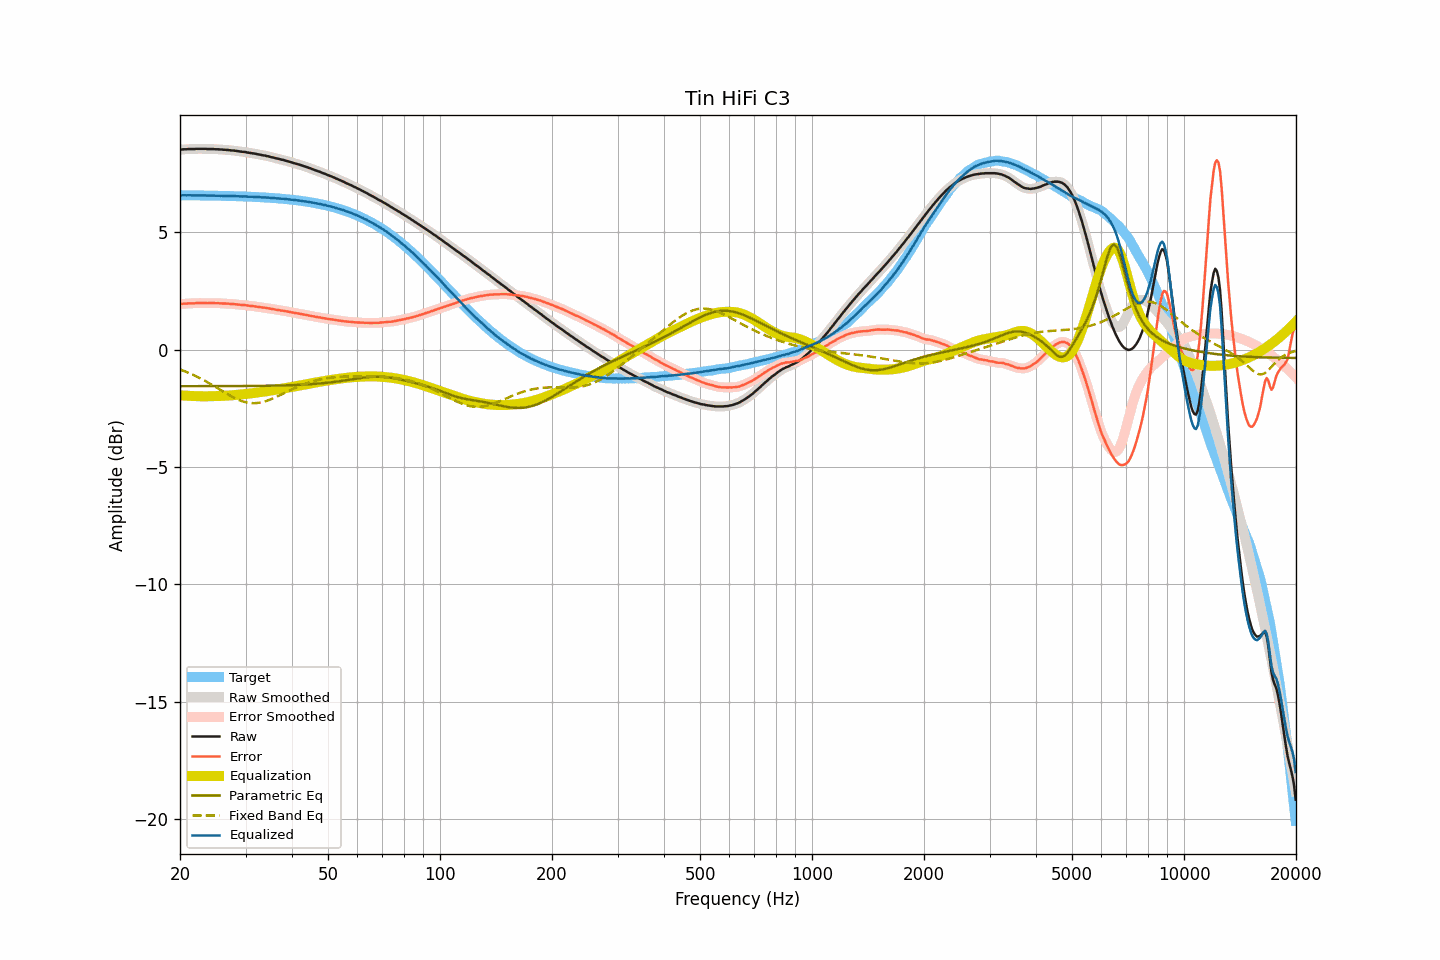

Values plotted in this chart, from the file beside it:
frequency, raw, smoothed, error, error_smoothed, equalization, parametric_eq, fixed_band_eq, equalized_raw, equalized_smoothed, target
20.00, 8.53, 8.53, 1.95, 1.95, -1.95, -1.56, -0.84, 6.58, 6.58, 6.58
20.20, 8.53, 8.53, 1.95, 1.95, -1.95, -1.56, -0.87, 6.58, 6.58, 6.58
20.40, 8.54, 8.54, 1.96, 1.96, -1.96, -1.56, -0.90, 6.58, 6.58, 6.58
20.61, 8.54, 8.54, 1.96, 1.96, -1.96, -1.56, -0.92, 6.58, 6.58, 6.58
20.81, 8.54, 8.54, 1.96, 1.96, -1.96, -1.56, -0.95, 6.58, 6.58, 6.58
21.02, 8.55, 8.55, 1.97, 1.97, -1.97, -1.56, -0.98, 6.58, 6.58, 6.58
21.23, 8.55, 8.55, 1.97, 1.97, -1.97, -1.56, -1.01, 6.58, 6.58, 6.58
21.44, 8.55, 8.55, 1.97, 1.97, -1.97, -1.56, -1.04, 6.58, 6.58, 6.58
21.66, 8.55, 8.55, 1.97, 1.97, -1.98, -1.56, -1.07, 6.57, 6.57, 6.58
21.87, 8.55, 8.55, 1.97, 1.98, -1.98, -1.56, -1.10, 6.57, 6.57, 6.57
22.09, 8.56, 8.56, 1.99, 1.98, -1.98, -1.56, -1.13, 6.58, 6.57, 6.57
22.31, 8.56, 8.56, 1.99, 1.99, -1.98, -1.56, -1.17, 6.57, 6.57, 6.57
22.54, 8.56, 8.56, 1.99, 1.99, -1.99, -1.56, -1.20, 6.57, 6.57, 6.57
22.76, 8.56, 8.56, 1.99, 1.99, -1.99, -1.56, -1.24, 6.57, 6.57, 6.57
22.99, 8.56, 8.56, 1.99, 1.99, -1.99, -1.56, -1.27, 6.57, 6.57, 6.57
23.22, 8.56, 8.56, 1.99, 1.99, -1.99, -1.56, -1.31, 6.57, 6.57, 6.57
23.45, 8.56, 8.56, 1.99, 1.99, -1.99, -1.56, -1.35, 6.57, 6.57, 6.57
23.69, 8.55, 8.55, 1.98, 1.99, -1.99, -1.56, -1.39, 6.56, 6.57, 6.57
23.92, 8.55, 8.55, 1.98, 1.98, -1.99, -1.56, -1.42, 6.56, 6.56, 6.57
24.16, 8.55, 8.55, 1.98, 1.98, -1.98, -1.56, -1.46, 6.56, 6.56, 6.57
24.40, 8.55, 8.55, 1.99, 1.98, -1.98, -1.56, -1.51, 6.57, 6.56, 6.56
24.65, 8.55, 8.55, 1.99, 1.98, -1.98, -1.56, -1.55, 6.57, 6.56, 6.56
24.89, 8.54, 8.54, 1.98, 1.98, -1.98, -1.56, -1.59, 6.56, 6.56, 6.56
25.14, 8.54, 8.54, 1.98, 1.98, -1.98, -1.56, -1.63, 6.56, 6.56, 6.56
25.39, 8.54, 8.54, 1.98, 1.98, -1.98, -1.56, -1.67, 6.56, 6.56, 6.56
25.65, 8.53, 8.53, 1.97, 1.97, -1.97, -1.56, -1.71, 6.55, 6.56, 6.56
25.91, 8.53, 8.53, 1.97, 1.97, -1.97, -1.55, -1.75, 6.56, 6.56, 6.56
26.16, 8.52, 8.52, 1.97, 1.97, -1.97, -1.55, -1.80, 6.55, 6.55, 6.55
26.43, 8.52, 8.52, 1.97, 1.96, -1.96, -1.55, -1.84, 6.55, 6.55, 6.55
26.69, 8.51, 8.51, 1.96, 1.96, -1.96, -1.55, -1.88, 6.55, 6.55, 6.55
26.96, 8.51, 8.51, 1.96, 1.96, -1.96, -1.55, -1.92, 6.55, 6.55, 6.55
27.23, 8.50, 8.50, 1.95, 1.95, -1.95, -1.55, -1.96, 6.55, 6.55, 6.55
27.50, 8.49, 8.49, 1.94, 1.95, -1.95, -1.55, -1.99, 6.54, 6.55, 6.55
27.77, 8.49, 8.49, 1.95, 1.94, -1.94, -1.55, -2.03, 6.55, 6.54, 6.54
28.05, 8.48, 8.48, 1.94, 1.94, -1.94, -1.55, -2.06, 6.54, 6.54, 6.54
28.33, 8.47, 8.47, 1.93, 1.93, -1.93, -1.55, -2.10, 6.54, 6.54, 6.54
28.62, 8.46, 8.46, 1.92, 1.92, -1.92, -1.55, -2.13, 6.54, 6.54, 6.54
28.90, 8.45, 8.45, 1.91, 1.91, -1.92, -1.55, -2.16, 6.53, 6.53, 6.53
29.19, 8.44, 8.44, 1.91, 1.91, -1.91, -1.55, -2.18, 6.53, 6.53, 6.53
29.48, 8.43, 8.43, 1.90, 1.90, -1.90, -1.55, -2.20, 6.53, 6.53, 6.53
29.78, 8.43, 8.43, 1.90, 1.90, -1.90, -1.55, -2.23, 6.53, 6.53, 6.53
30.08, 8.42, 8.42, 1.89, 1.89, -1.89, -1.55, -2.24, 6.53, 6.53, 6.52
30.38, 8.40, 8.40, 1.88, 1.88, -1.88, -1.55, -2.26, 6.52, 6.52, 6.52
30.68, 8.39, 8.39, 1.87, 1.87, -1.87, -1.55, -2.27, 6.52, 6.52, 6.52
30.99, 8.38, 8.38, 1.86, 1.86, -1.86, -1.55, -2.28, 6.51, 6.51, 6.52
31.30, 8.37, 8.37, 1.86, 1.86, -1.86, -1.55, -2.28, 6.51, 6.51, 6.51
31.61, 8.36, 8.36, 1.85, 1.85, -1.85, -1.55, -2.28, 6.51, 6.51, 6.51
31.93, 8.35, 8.35, 1.84, 1.84, -1.84, -1.55, -2.28, 6.51, 6.51, 6.51
32.24, 8.33, 8.33, 1.83, 1.83, -1.83, -1.55, -2.27, 6.50, 6.50, 6.50
32.57, 8.32, 8.32, 1.82, 1.82, -1.82, -1.54, -2.27, 6.50, 6.50, 6.50
32.89, 8.31, 8.30, 1.81, 1.81, -1.81, -1.54, -2.25, 6.50, 6.49, 6.50
33.22, 8.29, 8.29, 1.80, 1.80, -1.80, -1.54, -2.24, 6.49, 6.49, 6.49
33.55, 8.28, 8.28, 1.79, 1.79, -1.79, -1.54, -2.22, 6.49, 6.49, 6.49
33.89, 8.27, 8.27, 1.78, 1.78, -1.78, -1.54, -2.20, 6.49, 6.49, 6.48
34.23, 8.25, 8.25, 1.77, 1.77, -1.77, -1.54, -2.18, 6.48, 6.48, 6.48
34.57, 8.24, 8.24, 1.76, 1.76, -1.76, -1.54, -2.16, 6.48, 6.48, 6.48
34.92, 8.22, 8.22, 1.75, 1.75, -1.75, -1.54, -2.13, 6.47, 6.47, 6.47
35.27, 8.20, 8.20, 1.73, 1.74, -1.74, -1.54, -2.10, 6.46, 6.47, 6.47
35.62, 8.19, 8.18, 1.73, 1.72, -1.72, -1.53, -2.07, 6.46, 6.46, 6.46
35.97, 8.17, 8.17, 1.71, 1.71, -1.71, -1.53, -2.04, 6.46, 6.46, 6.46
... 635 more rows
